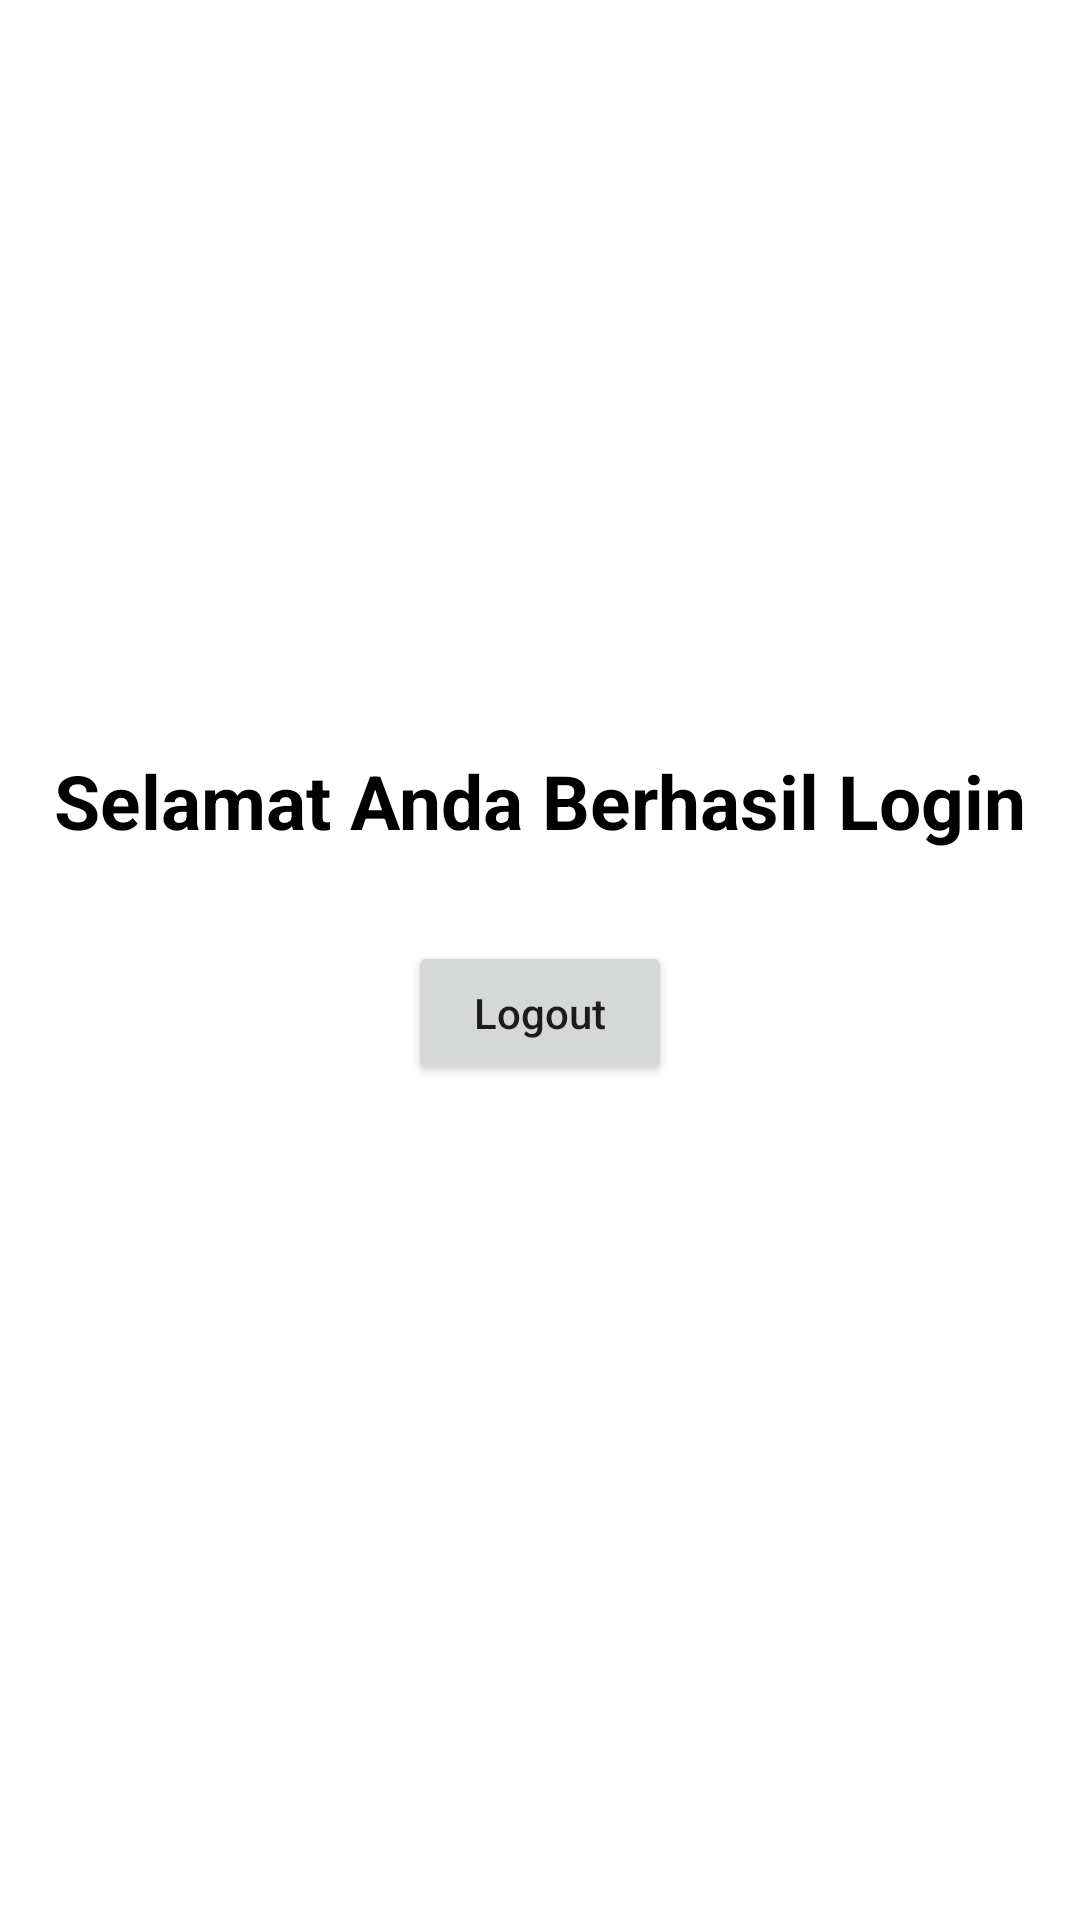

The Android layout XML behind this screen, and the referenced resources:
<!-- AndroidManifest.xml: application theme Theme.TugasPraUAS -->
<!-- res/layout/activity_home.xml -->
<?xml version="1.0" encoding="utf-8"?>
<RelativeLayout xmlns:android="http://schemas.android.com/apk/res/android"
    xmlns:app="http://schemas.android.com/apk/res-auto"
    xmlns:tools="http://schemas.android.com/tools"
    android:layout_width="match_parent"
    android:layout_height="match_parent"
    tools:context=".Home">

    <TextView
        android:id="@+id/txt_berhasil"
        android:layout_width="wrap_content"
        android:layout_height="wrap_content"
        android:layout_centerHorizontal="true"
        android:layout_marginTop="250dp"
        android:text="Selamat Anda Berhasil Login"
        android:textColor="@color/black"
        android:textSize="25dp"
        android:textStyle="bold" />

    <Button
        android:id="@+id/btn_logout"
        android:layout_width="wrap_content"
        android:layout_height="wrap_content"
        android:layout_below="@+id/txt_berhasil"
        android:layout_centerHorizontal="true"
        android:layout_marginTop="30dp"
        android:text="Logout"
        android:textAllCaps="false" />
</RelativeLayout>
<!-- resources referenced by this layout -->
<resources>
  <style name="Theme.TugasPraUAS" parent="Theme.MaterialComponents.DayNight.DarkActionBar">
          
          <item name="colorPrimary">@color/purple_500</item>
          <item name="colorPrimaryVariant">@color/purple_700</item>
          <item name="colorOnPrimary">@color/white</item>
          
          <item name="colorSecondary">@color/teal_200</item>
          <item name="colorSecondaryVariant">@color/teal_700</item>
          <item name="colorOnSecondary">@color/black</item>
          
          <item name="android:statusBarColor" tools:targetApi="l">?attr/colorPrimaryVariant</item>
          
      </style>
  <!-- not gathered from this repository: default colours our renderer supplied (Android Studio template values) -->
  <color name="purple_500">#FF6200EE</color>
  <color name="purple_700">#FF3700B3</color>
  <color name="teal_200">#FF03DAC5</color>
  <color name="teal_700">#FF018786</color>
  <color name="black">#FF000000</color>
  <color name="white">#FFFFFFFF</color>
</resources>
